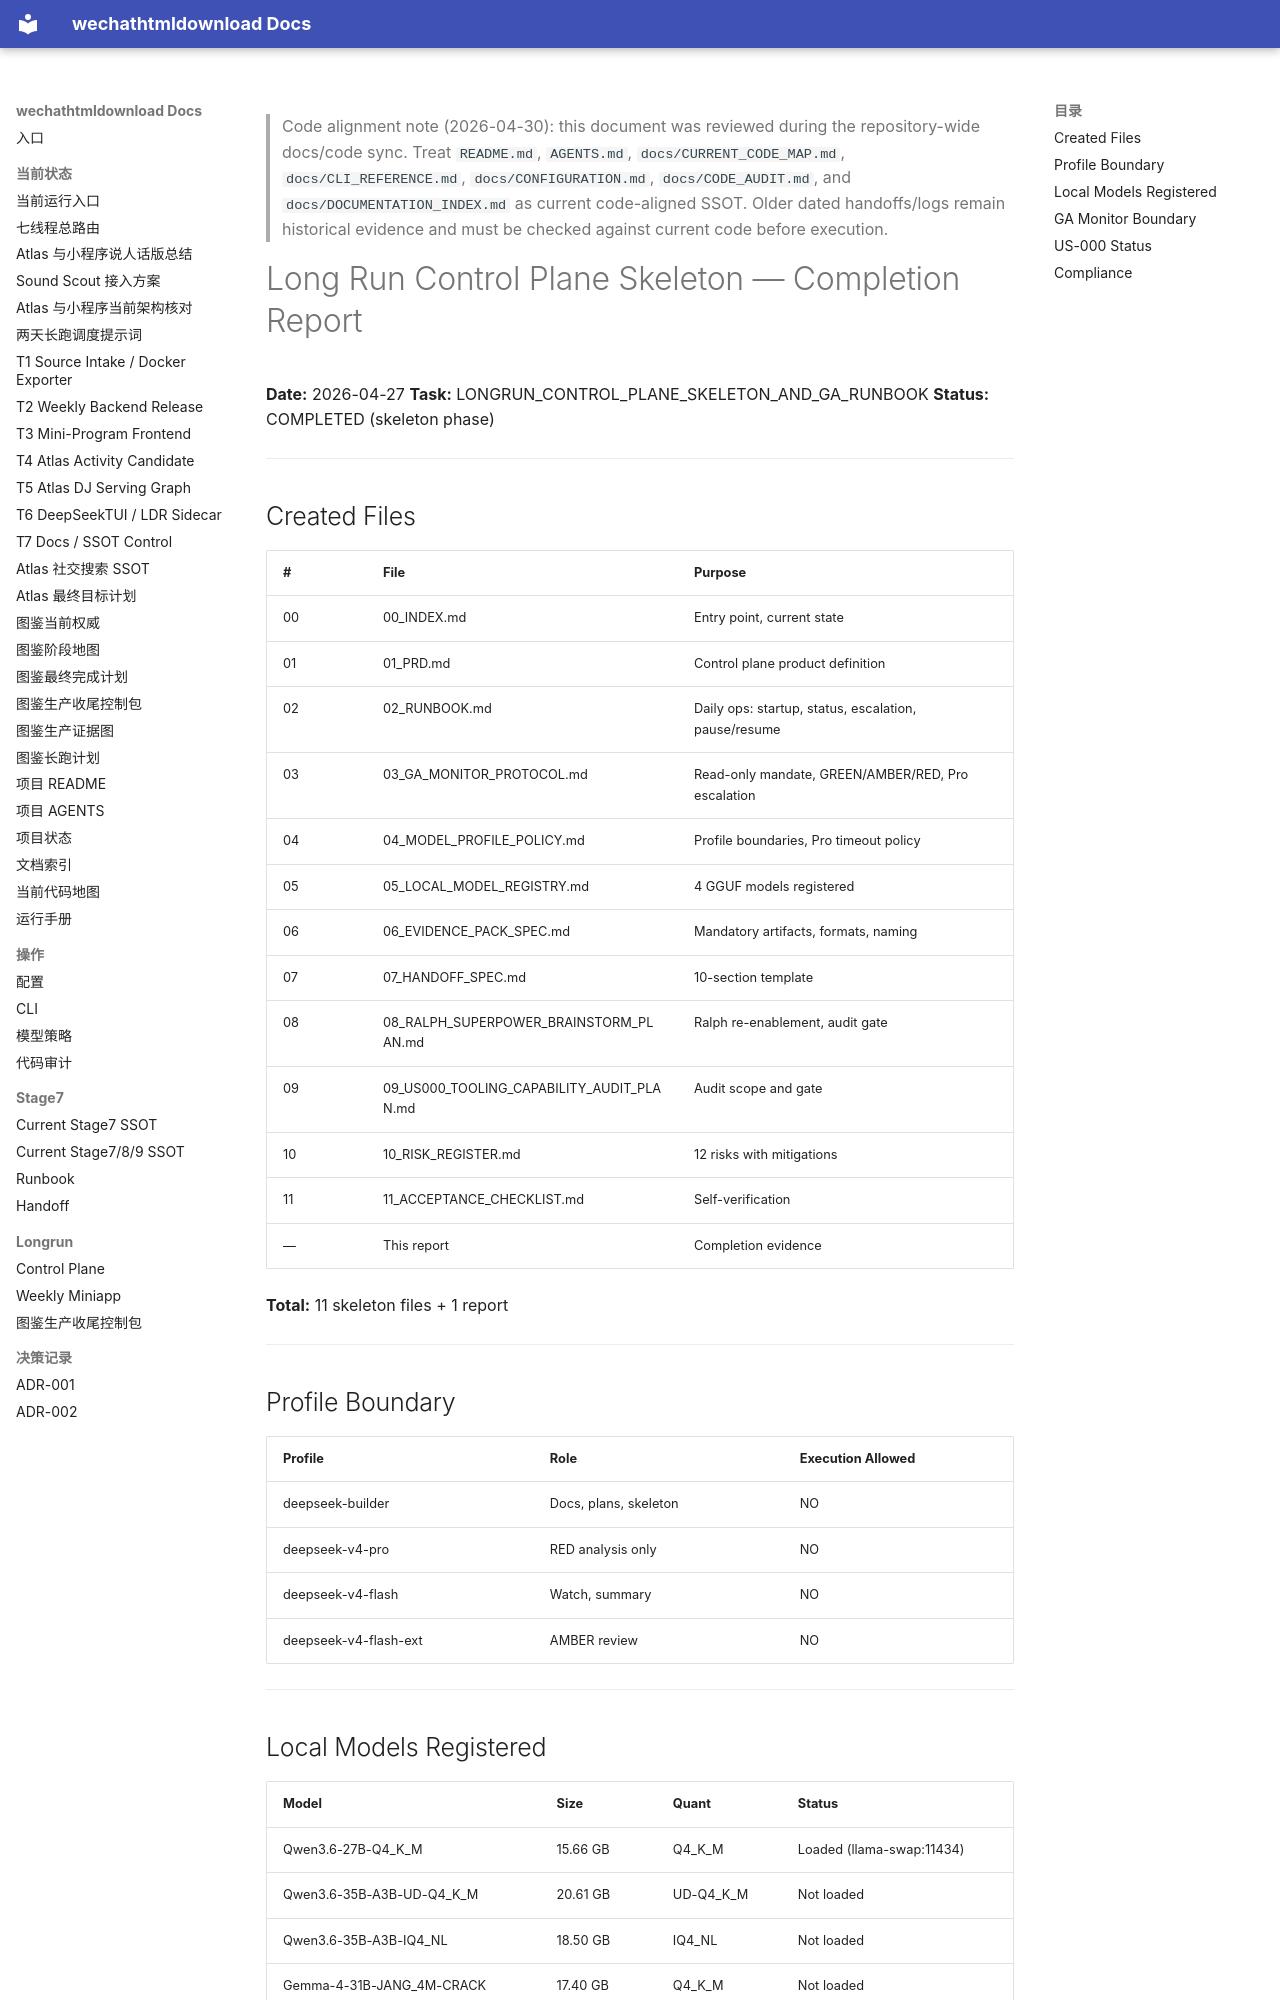

repository: yutianyu111602-glitch/wechathtmldownload · page: longrun-control-plane/reports/LONGRUN_CONTROL_PLANE_SKELETON_REPORT_2026-04-27.html · generator: mkdocs

<!-- CODE_ALIGNMENT_2026_04_30_START -->
> Code alignment note (2026-04-30): this document was reviewed during the repository-wide docs/code sync. Treat `README.md`, `AGENTS.md`, `docs/CURRENT_CODE_MAP.md`, `docs/CLI_REFERENCE.md`, `docs/CONFIGURATION.md`, `docs/CODE_AUDIT.md`, and `docs/DOCUMENTATION_INDEX.md` as current code-aligned SSOT. Older dated handoffs/logs remain historical evidence and must be checked against current code before execution.
<!-- CODE_ALIGNMENT_2026_04_30_END -->

# Long Run Control Plane Skeleton — Completion Report

**Date:** 2026-04-27
**Task:** LONGRUN_CONTROL_PLANE_SKELETON_AND_GA_RUNBOOK
**Status:** COMPLETED (skeleton phase)

---

## Created Files

| # | File | Purpose |
|---|------|---------|
| 00 | 00_INDEX.md | Entry point, current state |
| 01 | 01_PRD.md | Control plane product definition |
| 02 | 02_RUNBOOK.md | Daily ops: startup, status, escalation, pause/resume |
| 03 | 03_GA_MONITOR_PROTOCOL.md | Read-only mandate, GREEN/AMBER/RED, Pro escalation |
| 04 | 04_MODEL_PROFILE_POLICY.md | Profile boundaries, Pro timeout policy |
| 05 | 05_LOCAL_MODEL_REGISTRY.md | 4 GGUF models registered |
| 06 | 06_EVIDENCE_PACK_SPEC.md | Mandatory artifacts, formats, naming |
| 07 | 07_HANDOFF_SPEC.md | 10-section template |
| 08 | 08_RALPH_SUPERPOWER_BRAINSTORM_PLAN.md | Ralph re-enablement, audit gate |
| 09 | 09_US000_TOOLING_CAPABILITY_AUDIT_PLAN.md | Audit scope and gate |
| 10 | 10_RISK_REGISTER.md | 12 risks with mitigations |
| 11 | 11_ACCEPTANCE_CHECKLIST.md | Self-verification |
| — | This report | Completion evidence |

**Total:** 11 skeleton files + 1 report

---

## Profile Boundary

| Profile | Role | Execution Allowed |
|---------|------|-------------------|
| deepseek-builder | Docs, plans, skeleton | NO |
| deepseek-v4-pro | RED analysis only | NO |
| deepseek-v4-flash | Watch, summary | NO |
| deepseek-v4-flash-ext | AMBER review | NO |

---
